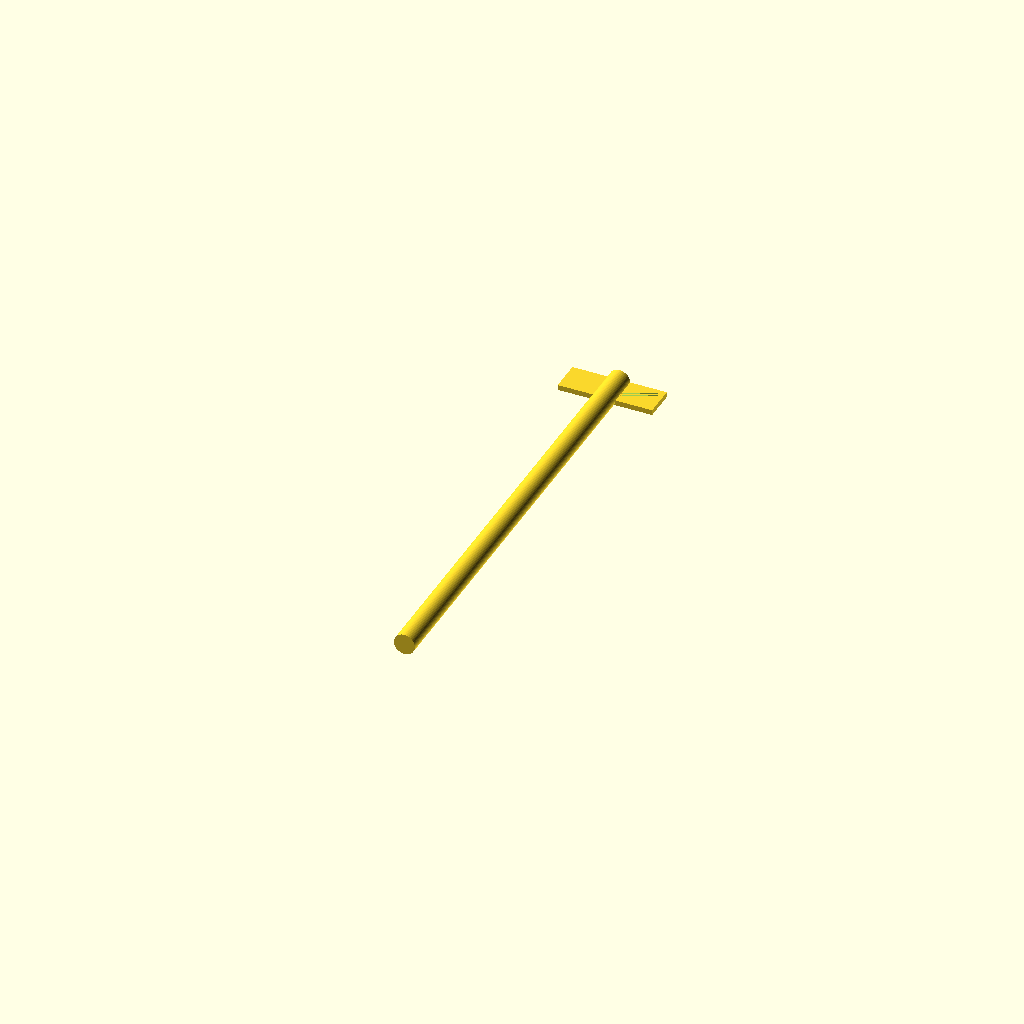
Cell 1: rendered with the file's own defaults.
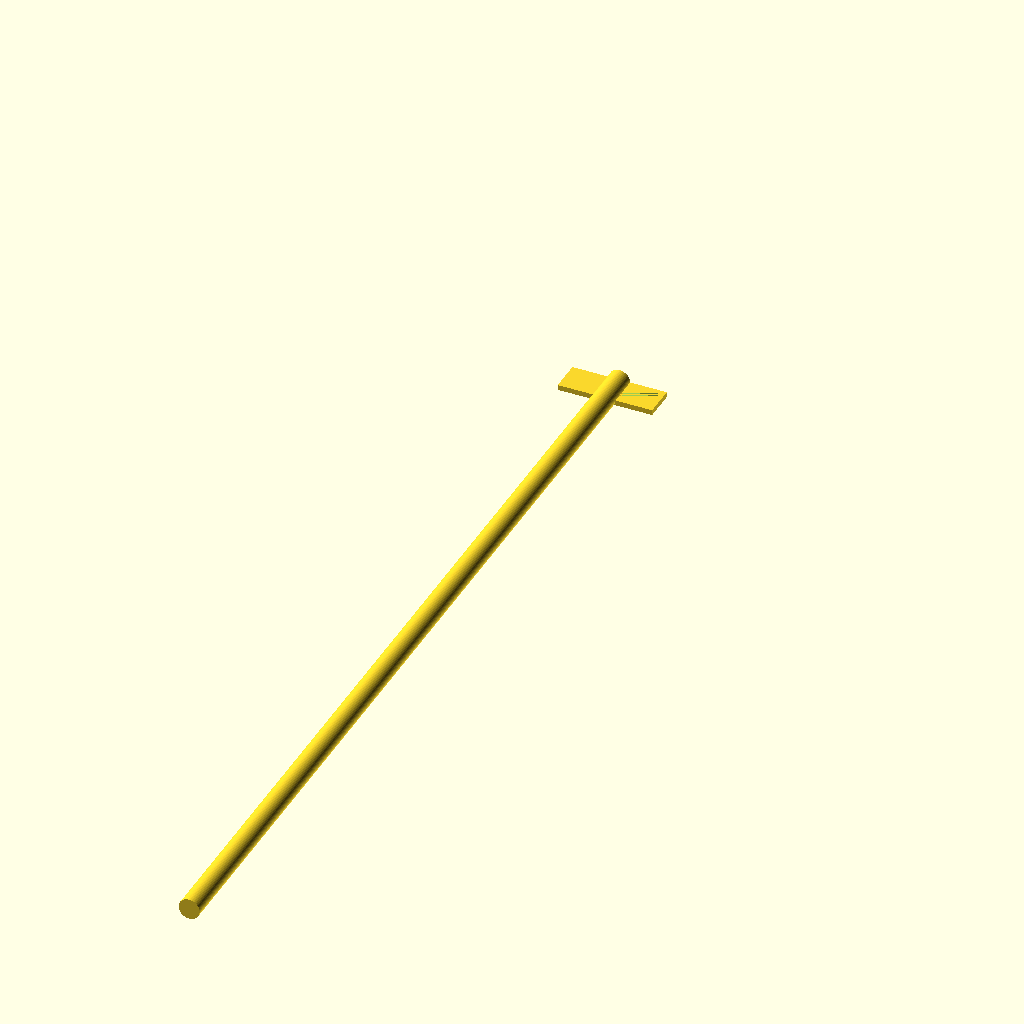
Cell 2: handle_length = 440 (everything else at default).
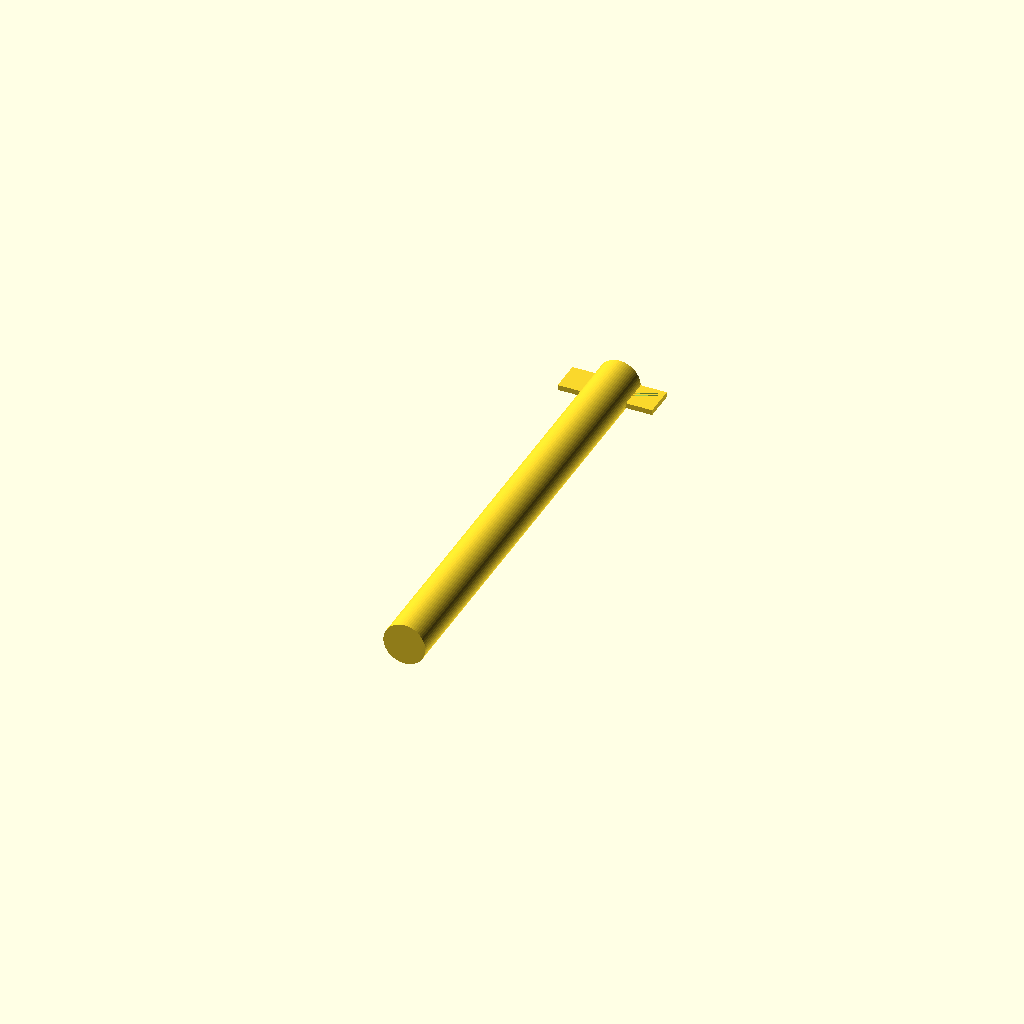
Cell 3: the same model with handle_diameter = 20.
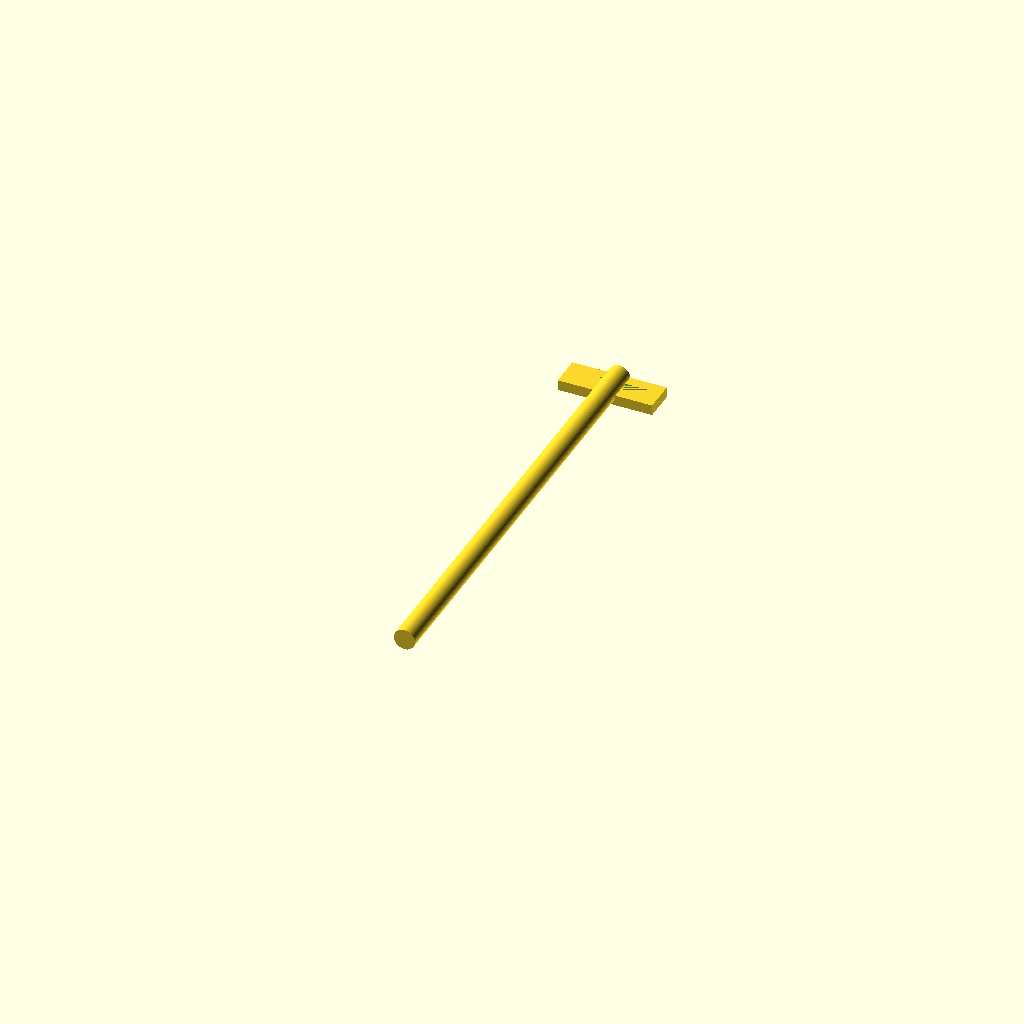
Cell 4: wall_thickness = 5 (everything else at default).
One fixed orthographic camera (rotation 55°, 0°, 25°; colour scheme Cornfield) for every cell.
The OpenSCAD source (tools/duckweed_scooper/duckweed_scooper.scad):
// Duckweed scooper - parametric design
// TODO: explore mechanical variant in future

handle_length = 220; // mm
handle_diameter = 10; // mm
scooper_width = 45; // mm
scooper_depth = 15; // mm
wall_thickness = 2.5; // mm

module handle() {
    cylinder(h = handle_length, r = handle_diameter / 2, $fn = 64);
}

module scooper_head() {
    difference() {
        cube([scooper_width, scooper_depth, wall_thickness]);
        translate([wall_thickness, wall_thickness, 0])
            cube([scooper_width - 2 * wall_thickness,
                  scooper_depth - 2 * wall_thickness,
                  wall_thickness]);
    }
}

module duckweed_scooper() {
    translate([0, 0, wall_thickness]) rotate([90, 0, 0]) handle();
    translate([-scooper_width / 2, -scooper_depth, 0]) scooper_head();
}

duckweed_scooper();
Parameter table extracted from the source (name, type, default, range or options):
handle_length: number, default 220
handle_diameter: number, default 10
scooper_width: number, default 45
scooper_depth: number, default 15
wall_thickness: number, default 2.5
